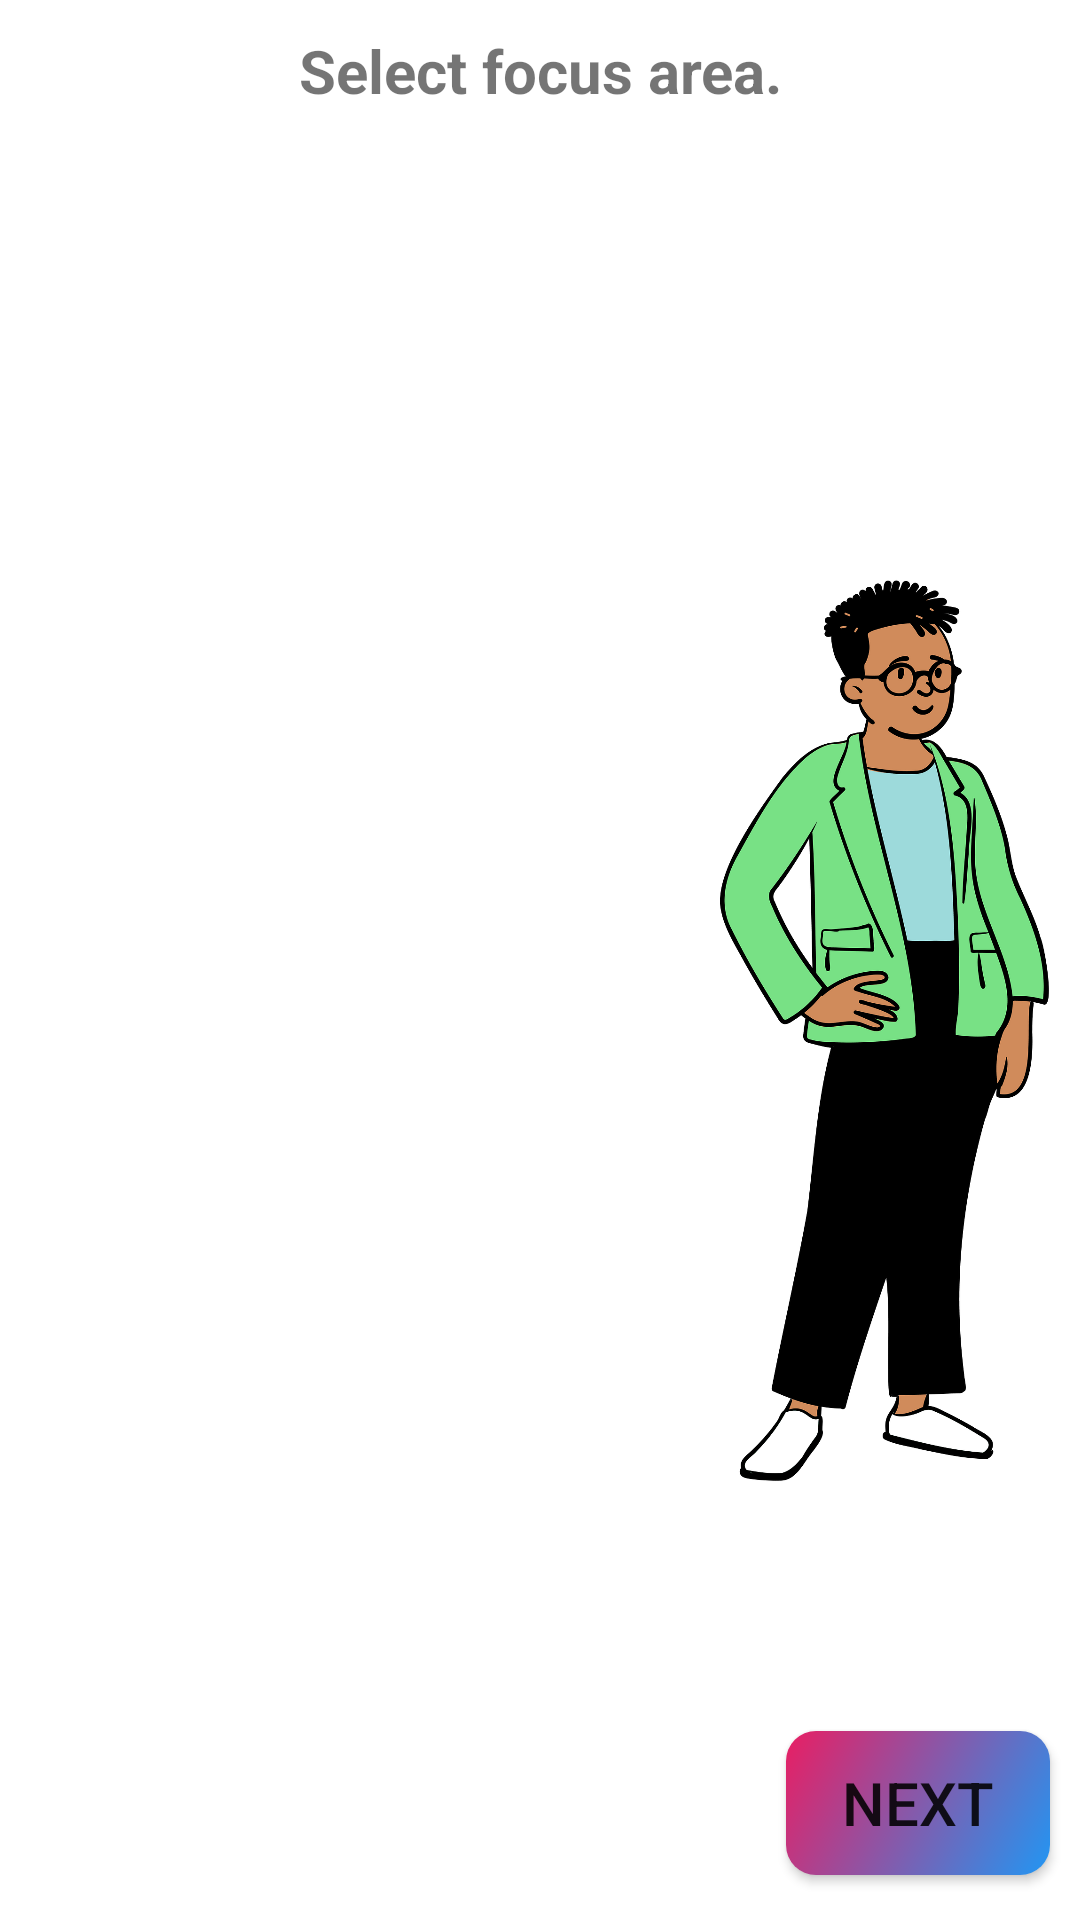

Android layout source for this screen:
<!-- AndroidManifest.xml: application theme Theme.WorkOut -->
<!-- res/layout/fragment_body_part.xml -->
<?xml version="1.0" encoding="utf-8"?>
<RelativeLayout xmlns:android="http://schemas.android.com/apk/res/android"
    xmlns:tools="http://schemas.android.com/tools"
    android:layout_width="match_parent"
    android:layout_height="match_parent"
    tools:context=".filter.BodyPartFragment"
    android:orientation="vertical">
    <TextView
        android:id="@+id/focus_title_holder"
        android:layout_width="match_parent"
        android:layout_height="wrap_content"
        android:text="@string/select_focus_area"
        android:textSize="20sp"
        android:textStyle="bold"
        android:gravity="center"
        android:layout_margin="10dp"/>
    <LinearLayout
        android:layout_width="match_parent"
        android:layout_height="match_parent"
        android:orientation="horizontal"
        android:layout_below="@id/focus_title_holder">
        <ListView
            android:layout_width="match_parent"
            android:layout_height="wrap_content"
            android:layout_weight=".5"
            android:divider="@android:color/transparent"
            android:dividerHeight="10.0sp"
            android:layout_gravity="center"
            android:id="@+id/focus_area_list"
            android:layout_margin="10dp"/>
        <ImageView
            android:layout_width= "match_parent"
            android:layout_height="wrap_content"
            android:layout_weight="1"
            android:src="@drawable/dummy_bodypart"
            android:layout_marginEnd="10dp"/>
    </LinearLayout>
    <Button
        android:id="@+id/move_forward"
        android:layout_width="wrap_content"
        android:layout_height="wrap_content"
        android:text="@string/next"
        android:textSize="20sp"
        android:background="@drawable/button_background"
        android:layout_alignParentBottom="true"
        android:layout_alignParentEnd="true"
        android:layout_marginEnd="10dp"
        android:layout_marginBottom="15dp"/>
</RelativeLayout>
<!-- resources referenced by this layout -->
<resources>
  <!-- drawable button_background (drawable) -->
  <?xml version="1.0" encoding="utf-8"?>
  <shape xmlns:android="http://schemas.android.com/apk/res/android"
      android:shape="rectangle">
  
      <corners
          android:radius="10dp"/>
  
      <gradient
          android:startColor="#2196F3"
          android:endColor="#E91E63"
          android:angle="135"
          android:type="linear"/>
  </shape>
  <!-- drawable dummy_bodypart: png bitmap (drawable, 64630 bytes) -->
  <string name="next">Next</string>
  <string name="select_focus_area">Select focus area.</string>
  <style name="Theme.WorkOut" parent="Theme.MaterialComponents.DayNight.NoActionBar">
          
          <item name="colorPrimary">@color/purple_500</item>
          <item name="colorPrimaryVariant">@color/purple_700</item>
          <item name="colorOnPrimary">@color/white</item>
          
          <item name="colorSecondary">@color/teal_200</item>
          <item name="colorSecondaryVariant">@color/teal_700</item>
          <item name="colorOnSecondary">@color/black</item>
          
          <item name="android:statusBarColor">?attr/colorPrimaryVariant</item>
          
      </style>
  <color name="purple_500">#FF6200EE</color>
  <color name="purple_700">#FF3700B3</color>
  <color name="white">#FFFFFFFF</color>
  <color name="teal_200">#FF03DAC5</color>
  <color name="teal_700">#FF018786</color>
  <color name="black">#FF000000</color>
</resources>
